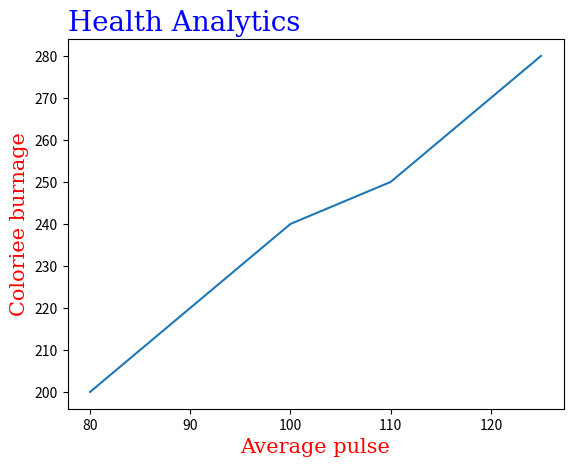

This chart was generated by the following Python code:
# Most of the matplotlib utilities lie under pyplot submodule

import matplotlib.pyplot as plt
import numpy as np

x = np.array([80, 85, 90, 95, 100, 105, 110, 115, 120, 125])
y = np.array([200, 210, 220, 230, 240, 245, 250, 260, 270, 280])

font1 = {'family': 'serif', 'color': 'blue', 'size': 20}
font2 = {'family': 'serif', 'color': 'red', 'size': 15}

plt.title("Health Analytics", fontdict = font1, loc = 'left')
plt.xlabel("Average pulse", fontdict = font2)
plt.ylabel("Coloriee burnage", fontdict = font2)

plt.plot(x, y)
plt.show()